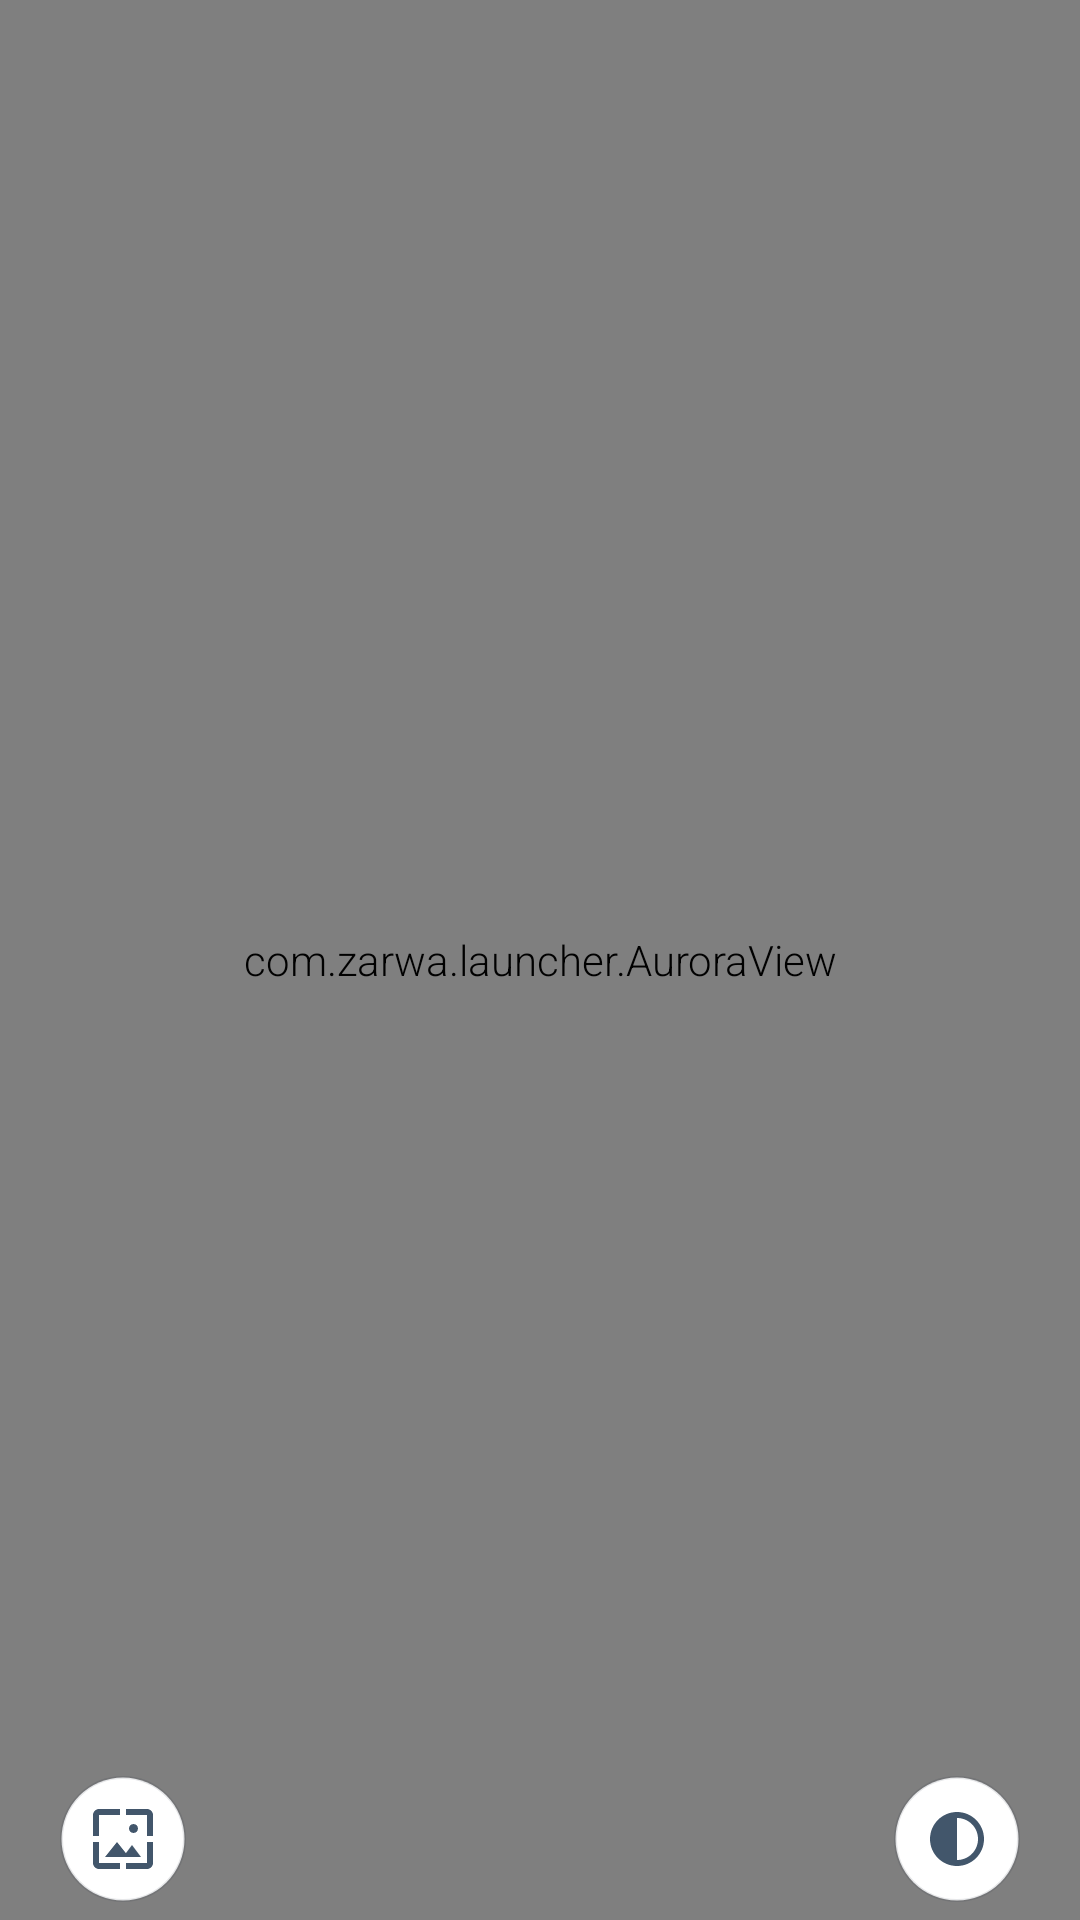

Here is an Android app screen rendered from its layout file. Give the layout XML and the strings, colors and styles it references.
<!-- AndroidManifest.xml: application theme Theme.ZarwaLauncher -->
<!-- res/layout/activity_main.xml -->
<?xml version="1.0" encoding="utf-8"?>
<androidx.constraintlayout.widget.ConstraintLayout
    xmlns:android="http://schemas.android.com/apk/res/android"
    xmlns:app="http://schemas.android.com/apk/res-auto"
    xmlns:tools="http://schemas.android.com/tools"
    android:layout_width="match_parent"
    android:layout_height="match_parent">

    
    <com.zarwa.launcher.AuroraView
        android:id="@+id/aurora"
        android:layout_width="0dp"
        android:layout_height="0dp"
        app:layout_constraintBottom_toBottomOf="parent"
        app:layout_constraintEnd_toEndOf="parent"
        app:layout_constraintStart_toStartOf="parent"
        app:layout_constraintTop_toTopOf="parent" />

    
    <ImageView
        android:id="@+id/imgBackground"
        android:layout_width="0dp"
        android:layout_height="0dp"
        android:contentDescription="@null"
        android:scaleType="centerCrop"
        android:visibility="gone"
        app:layout_constraintBottom_toBottomOf="parent"
        app:layout_constraintEnd_toEndOf="parent"
        app:layout_constraintStart_toStartOf="parent"
        app:layout_constraintTop_toTopOf="parent" />

    <View
        android:id="@+id/bgScrim"
        android:layout_width="0dp"
        android:layout_height="0dp"
        android:background="#66000000"
        android:visibility="gone"
        app:layout_constraintBottom_toBottomOf="parent"
        app:layout_constraintEnd_toEndOf="parent"
        app:layout_constraintStart_toStartOf="parent"
        app:layout_constraintTop_toTopOf="parent" />

    <androidx.viewpager2.widget.ViewPager2
        android:id="@+id/pager"
        android:layout_width="match_parent"
        android:layout_height="match_parent" />

    
    <LinearLayout
        android:id="@+id/dots"
        android:layout_width="wrap_content"
        android:layout_height="wrap_content"
        android:layout_marginBottom="8dp"
        android:gravity="center"
        android:orientation="horizontal"
        app:layout_constraintBottom_toBottomOf="parent"
        app:layout_constraintEnd_toEndOf="parent"
        app:layout_constraintStart_toStartOf="parent" />

    <ImageButton
        android:id="@+id/btnWall"
        android:layout_width="42dp"
        android:layout_height="42dp"
        android:layout_marginStart="20dp"
        android:layout_marginBottom="6dp"
        android:background="@drawable/btn_circle"
        android:contentDescription="@string/wallpaper"
        android:padding="9dp"
        android:src="@drawable/ic_wallpaper"
        app:layout_constraintBottom_toBottomOf="parent"
        app:layout_constraintStart_toStartOf="parent" />

    <ImageButton
        android:id="@+id/btnTheme"
        android:layout_width="42dp"
        android:layout_height="42dp"
        android:layout_marginEnd="20dp"
        android:layout_marginBottom="6dp"
        android:background="@drawable/btn_circle"
        android:contentDescription="@string/toggle_theme"
        android:src="@drawable/ic_theme"
        app:layout_constraintBottom_toBottomOf="parent"
        app:layout_constraintEnd_toEndOf="parent" />

    
    <View
        android:id="@+id/nightDim"
        android:layout_width="0dp"
        android:layout_height="0dp"
        android:alpha="0"
        android:background="#000000"
        android:clickable="false"
        android:focusable="false"
        app:layout_constraintBottom_toBottomOf="parent"
        app:layout_constraintEnd_toEndOf="parent"
        app:layout_constraintStart_toStartOf="parent"
        app:layout_constraintTop_toTopOf="parent" />

    
    <FrameLayout
        android:id="@+id/welcome"
        android:layout_width="0dp"
        android:layout_height="0dp"
        android:background="@drawable/welcome_bg"
        android:clickable="true"
        android:focusable="true"
        android:visibility="gone"
        app:layout_constraintBottom_toBottomOf="parent"
        app:layout_constraintEnd_toEndOf="parent"
        app:layout_constraintStart_toStartOf="parent"
        app:layout_constraintTop_toTopOf="parent">

        <ImageView
            android:id="@+id/welcomeBgImage"
            android:layout_width="match_parent"
            android:layout_height="match_parent"
            android:contentDescription="@null"
            android:scaleType="centerCrop"
            android:visibility="gone" />

        <View
            android:id="@+id/welcomeScrim"
            android:layout_width="match_parent"
            android:layout_height="match_parent"
            android:background="#99050A12"
            android:visibility="gone" />

        <LinearLayout
            android:id="@+id/welcomeBlock"
            android:layout_width="wrap_content"
            android:layout_height="wrap_content"
            android:layout_gravity="center"
            android:gravity="center"
            android:orientation="vertical">

            <TextView
                android:id="@+id/welcomeHello"
                android:layout_width="wrap_content"
                android:layout_height="wrap_content"
                android:fontFamily="sans-serif-light"
                android:letterSpacing="0.06"
                android:textColor="?attr/accent"
                android:textSize="20sp"
                tools:text="مساء الخير" />

            <TextView
                android:id="@+id/welcomeGreeting"
                android:layout_width="wrap_content"
                android:layout_height="wrap_content"
                android:layout_marginTop="6dp"
                android:fontFamily="sans-serif-medium"
                android:letterSpacing="0.02"
                android:textColor="#FFFFFF"
                android:textSize="58sp"
                tools:text="عمر" />

            <View
                android:layout_width="86dp"
                android:layout_height="3dp"
                android:layout_marginTop="22dp"
                android:background="?attr/accent" />

            <TextView
                android:id="@+id/welcomeReady"
                android:layout_width="wrap_content"
                android:layout_height="wrap_content"
                android:layout_marginTop="22dp"
                android:letterSpacing="0.22"
                android:text="@string/welcome_ready"
                android:textColor="#8091A6"
                android:textSize="14sp" />
        </LinearLayout>

        <TextView
            android:id="@+id/welcomeClock"
            android:layout_width="wrap_content"
            android:layout_height="wrap_content"
            android:layout_gravity="top|center_horizontal"
            android:layout_marginTop="42dp"
            android:fontFamily="sans-serif-thin"
            android:letterSpacing="0.02"
            android:textColor="#5A6B80"
            android:textSize="22sp"
            tools:text="2:46" />

        <TextView
            android:layout_width="wrap_content"
            android:layout_height="wrap_content"
            android:layout_gravity="bottom|center_horizontal"
            android:layout_marginBottom="28dp"
            android:letterSpacing="0.4"
            android:text="@string/app_name"
            android:textColor="?attr/accent"
            android:textSize="16sp"
            android:textStyle="bold" />
    </FrameLayout>

</androidx.constraintlayout.widget.ConstraintLayout>
<!-- resources referenced by this layout -->
<resources>
  <!-- drawable btn_circle (drawable) -->
  <?xml version="1.0" encoding="utf-8"?>
  <ripple xmlns:android="http://schemas.android.com/apk/res/android"
      android:color="@color/tile_press">
      <item>
          <shape android:shape="oval">
              <solid android:color="@color/btn_fill" />
              <stroke android:width="1dp" android:color="@color/stroke" />
          </shape>
      </item>
  </ripple>
  <!-- drawable ic_theme (drawable) -->
  <vector xmlns:android="http://schemas.android.com/apk/res/android"
      android:width="24dp" android:height="24dp"
      android:viewportWidth="24" android:viewportHeight="24"
      android:tint="@color/text_secondary">
      <path android:fillColor="#FFFFFF"
          android:pathData="M12,3c-4.97,0 -9,4.03 -9,9s4.03,9 9,9 9,-4.03 9,-9 -4.03,-9 -9,-9zM12,19V5c3.87,0 7,3.13 7,7s-3.13,7 -7,7z" />
  </vector>
  <!-- drawable ic_wallpaper (drawable) -->
  <vector xmlns:android="http://schemas.android.com/apk/res/android"
      android:width="24dp" android:height="24dp"
      android:viewportWidth="24" android:viewportHeight="24"
      android:tint="@color/text_secondary">
      <path android:fillColor="#FFFFFF"
          android:pathData="M4,4h7V2H4C2.9,2 2,2.9 2,4v7h2V4zM10,13l-4,5h12l-3,-4 -2.03,2.71L10,13zM17,8.5c0,-0.83 -0.67,-1.5 -1.5,-1.5S14,7.67 14,8.5s0.67,1.5 1.5,1.5S17,9.33 17,8.5zM20,2h-7v2h7v7h2V4c0,-1.1 -0.9,-2 -2,-2zM20,20h-7v2h7c1.1,0 2,-0.9 2,-2v-7h-2v7zM4,13H2v7c0,1.1 0.9,2 2,2h7v-2H4v-7z" />
  </vector>
  <!-- drawable welcome_bg (drawable) -->
  <?xml version="1.0" encoding="utf-8"?>
  <layer-list xmlns:android="http://schemas.android.com/apk/res/android">
      
      <item>
          <shape android:shape="rectangle">
              <gradient
                  android:angle="135"
                  android:startColor="#0F1D30"
                  android:centerColor="#0A1522"
                  android:endColor="#060D16"
                  android:type="linear" />
          </shape>
      </item>
      
      <item>
          <shape android:shape="rectangle">
              <gradient
                  android:centerX="0.5"
                  android:centerY="0.42"
                  android:gradientRadius="620"
                  android:startColor="#332FA9E0"
                  android:endColor="#00000000"
                  android:type="radial" />
          </shape>
      </item>
  </layer-list>
  <string name="app_name">AURA</string>
  <string name="toggle_theme">تبديل الوضع الفاتح/الداكن</string>
  <string name="wallpaper">خلفية الشاشة</string>
  <string name="welcome_ready">جاهزة للانطلاق</string>
  <style name="Theme.ZarwaLauncher" parent="Theme.Material3.DayNight.NoActionBar">
          <item name="android:windowBackground">@drawable/bg_gradient</item>
          <item name="colorPrimary">@color/accent</item>
          <item name="colorOnPrimary">@color/white</item>
          <item name="android:colorBackground">@color/bg_bottom</item>
          <item name="android:statusBarColor">@android:color/transparent</item>
          <item name="android:navigationBarColor">@android:color/transparent</item>
          <item name="android:fontFamily">sans-serif-light</item>
          
          <item name="accent">#4FC3F7</item>
          <item name="accentDark">#2E8BD6</item>
          <item name="accentSoft">#2A4FC3F7</item>
      </style>
  <color name="tile_press">#14000000</color>
  <color name="btn_fill">#FFFFFFFF</color>
  <color name="stroke">#1A0B1A2E</color>
  <color name="text_secondary">#42566B</color>
  <color name="accent">#1E88D6</color>
  <color name="white">#FFFFFFFF</color>
  <color name="bg_bottom">#D3DEEC</color>
  <color name="bg_top">#EDF2FA</color>
  <color name="bg_mid">#E2EAF4</color>
  <color name="glow">#3AAFD0F5</color>
  <color name="glow2">#26B7A9EA</color>
</resources>
